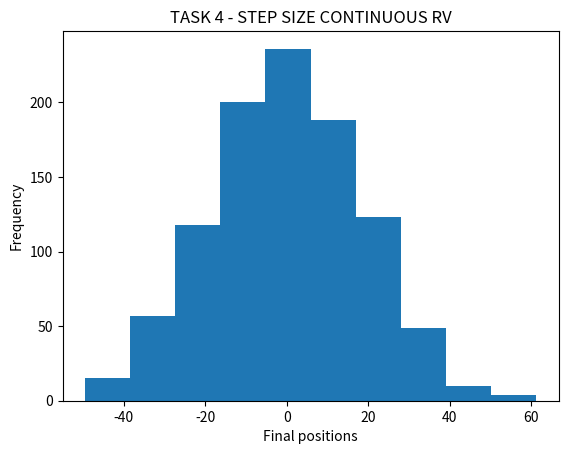

The matplotlib source for this figure:
#importing libraries
import random
import matplotlib.pyplot as plt
import math
from matplotlib import pyplot as plt
from matplotlib.animation import FuncAnimation
from matplotlib import colors
import numpy as np
from matplotlib.ticker import PercentFormatter

#TASK 4

def task4(steps,Pos,prob):
    
    for i in range(steps):
        a = random.randint(0,1)
        if a <=prob:
            Pos = Pos - np.random.uniform(0,1)
        if a >prob:
            Pos = Pos + np.random.uniform(0,1)
##        print("a: ", a)
##        print("Pos: ", Pos)
##        print("__")
    return Pos

def avgPosT4(n): ##plotting
    X = []
    Y = 0
    for i in range(n):
        a = task4(1000,0,0.5)
        X.append(a)
        Y = Y + a
    Y = Y//n

    print('avg Pos =',Y)    
    plt.hist(X,bins = 10)
    plt.title('TASK 4 - STEP SIZE CONTINUOUS RV')
    plt.xlabel('Final positions')
    plt.ylabel('Frequency')

    plt.show()

print(task4(1000,0,0.5))    
print(avgPosT4(1000))
